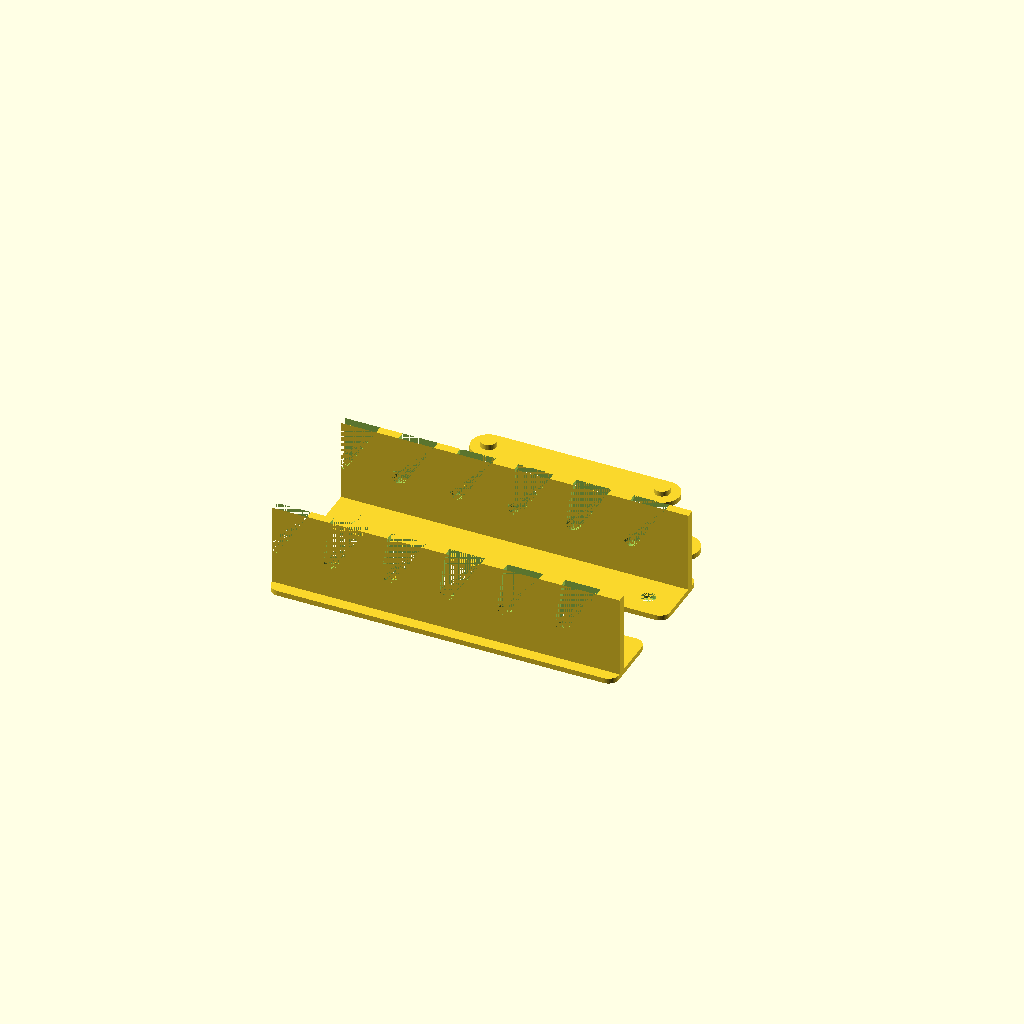
Cell 1 — every parameter at its default value.
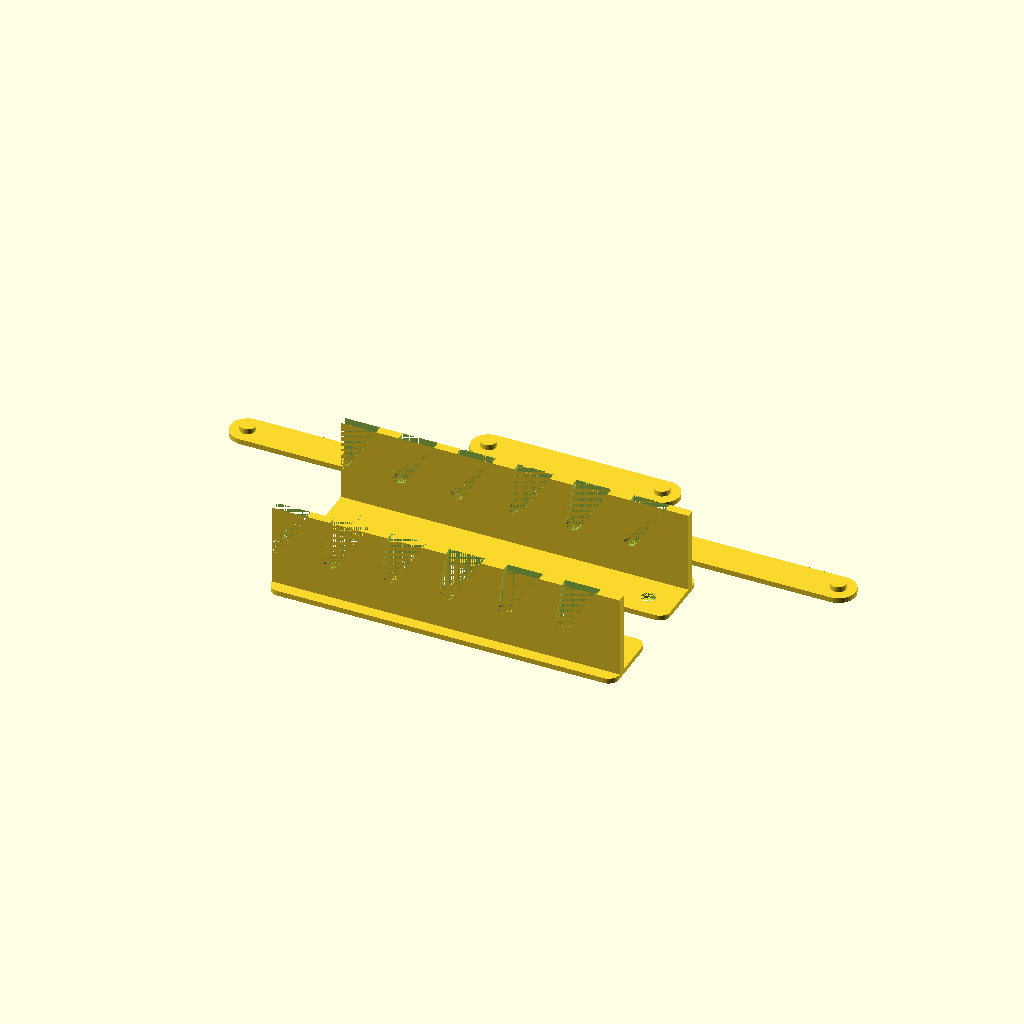
Cell 2 — topBrace set to 180, the other parameters unchanged.
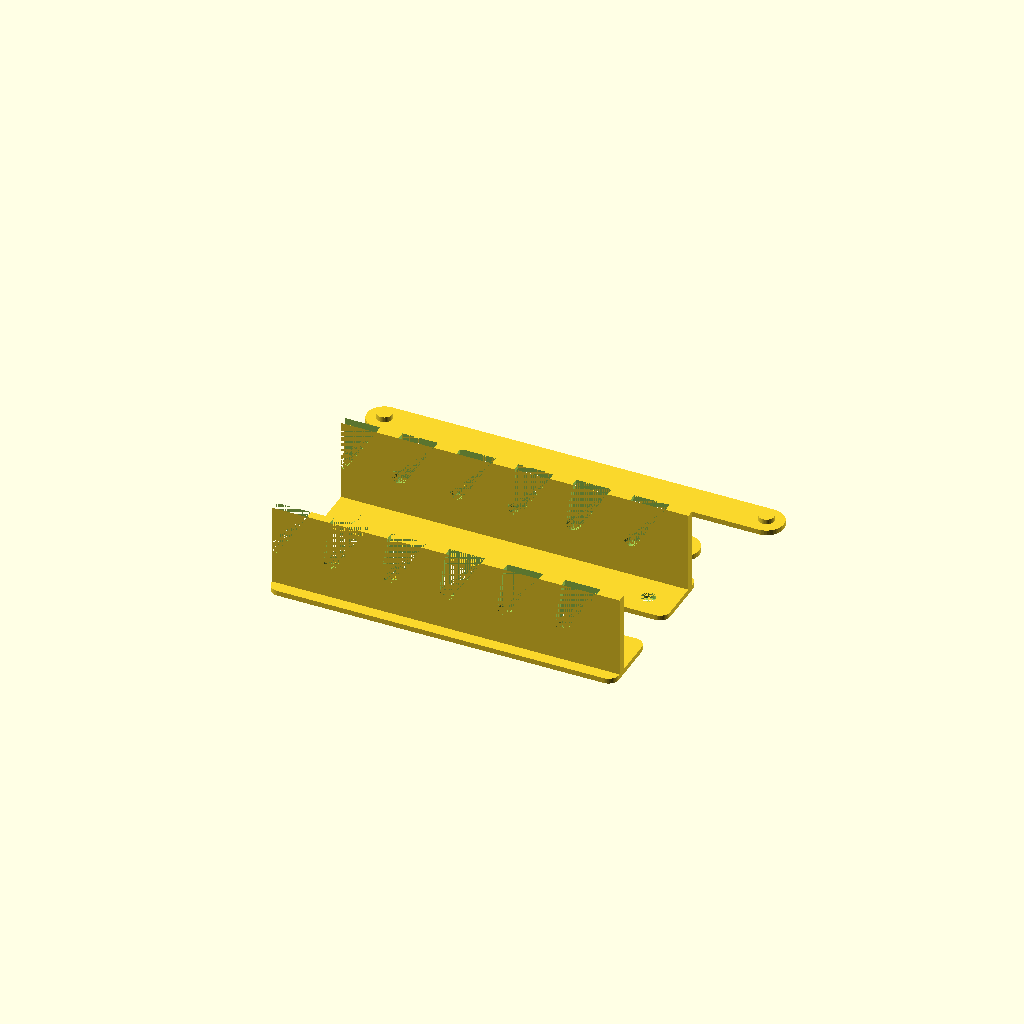
Cell 3 — bottomBrace set to 120, the other parameters unchanged.
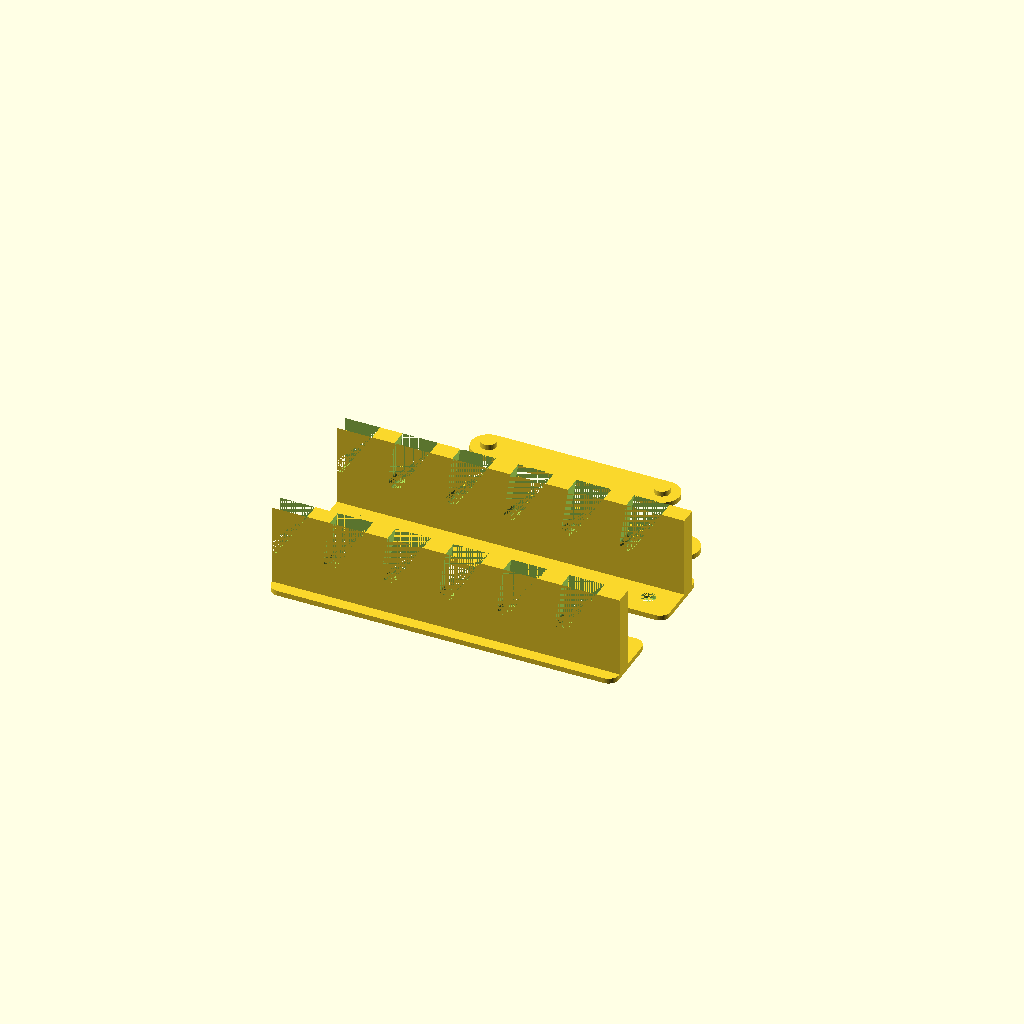
Cell 4 — thickness set to 5, the other parameters unchanged.
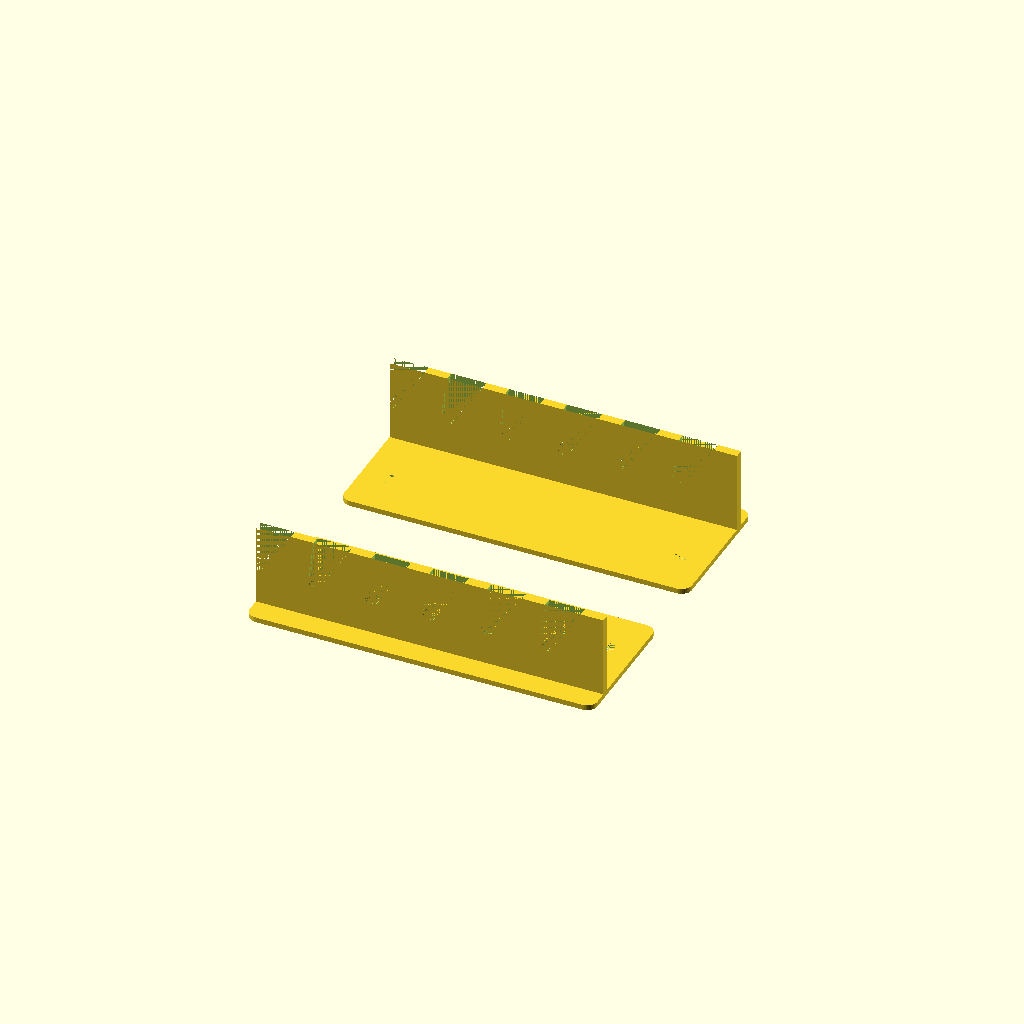
Cell 5 — baseWidth set to 40, the other parameters unchanged.
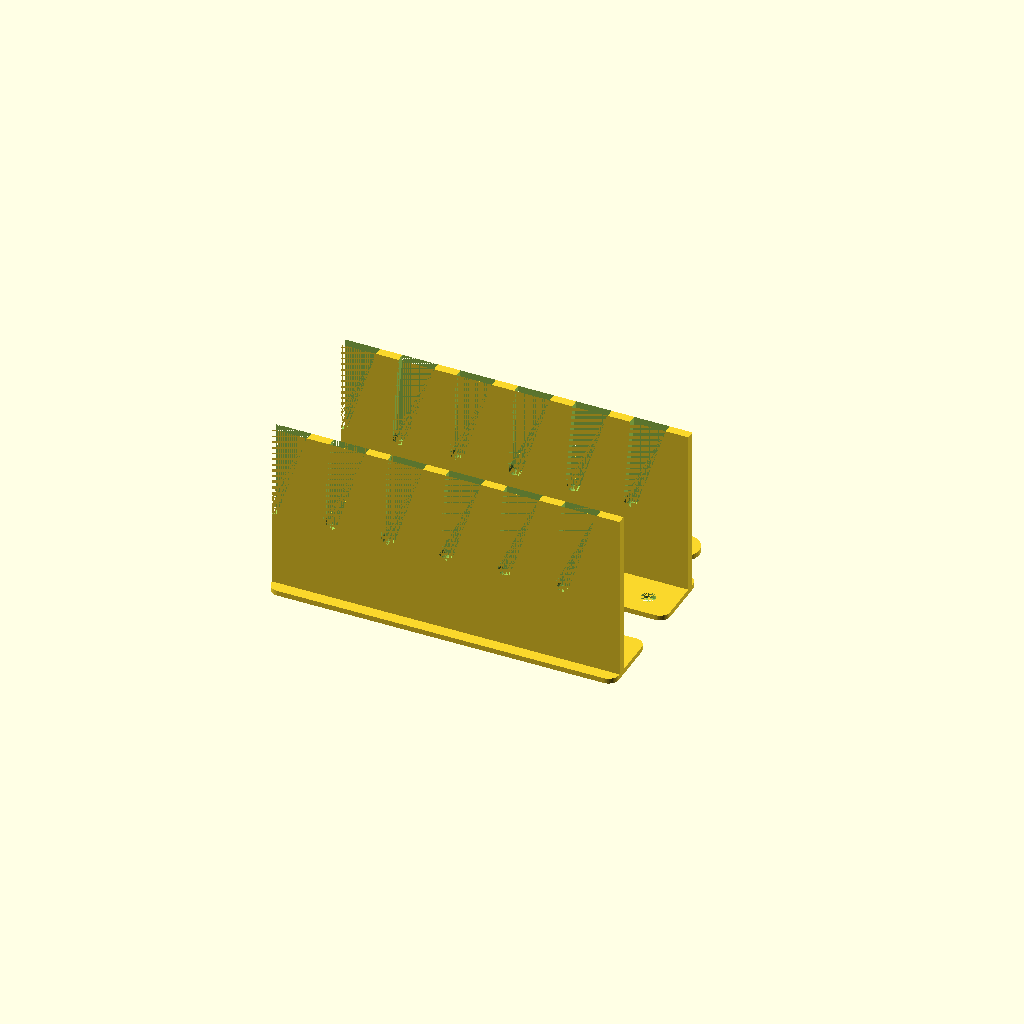
Cell 6: the same model with baseHeight = 50.
One fixed orthographic camera (rotation 55°, 0°, 25°; colour scheme Cornfield) for every cell.
Source of the model, scadFiles/1053020/1716644.scad:
/*

Wrench Table Holder (c) by Jorge Monteiro



Wrench Table Holder is licensed under a

Creative Commons Attribution-ShareAlike 4.0 International.



You should have received a copy of the license along with this

work.  If not, see <http://creativecommons.org/licenses/by-sa/4.0/>.

*/

$fn = 40;



topBrace = 90;

bottomBrace = 60;

//base

thickness = 2.5;

baseWidth = 20;

baseHeight = 25;

baseThickness = 1.5;



// braces

braceWidth = 10;

braceThickness = 1.5;

// socket

maleSocket = 2.2;

femaleSocket = 2;



drawBraces();

drawSides(100, 5);



module drawBraces() {

    

    translate([0, braceWidth + baseWidth + 20, 0]) drawBrace(topBrace);

    translate([0, braceWidth + baseWidth + 40, 0]) drawBrace(bottomBrace);

};



module drawBrace(size) {

    union() {

        roundedRect(size, braceWidth, braceThickness, 5);

        translate([0, 0, braceThickness]) maleSocket(size/2-5, baseThickness);

        translate([0, 0, braceThickness]) maleSocket(-size/2+5, baseThickness);

    };

};



module drawSides(length, slots) {

    

    translate([0, baseWidth + 5, 0]) drawLeftBase(length, slots);

    drawRightBase(length, slots);

};



module wrenchSlots(length, slots) {

    difference() {

        // frame

        rotate([90, 0, 0]) cube([length, baseHeight, thickness]);

        // slots per wrench

        for (i = [0 : slots]) {

            translate([i * length/(slots+1),0,baseHeight]) {

                rotate([90, 90, 0]) {

                    hull(){

                        translate([baseHeight/2,0,0]) cylinder(r=2, h=thickness);

                        translate([0,0,0]) cylinder(r=.1, h=thickness);

                        translate([0,10,0]) cylinder(r=.1, h=thickness);

                    };

                };

            };

        };

    };

};



module drawLeftBase(length, slots) {

    difference() {

        translate([0, baseWidth/6, 0]) roundedRect(length, baseWidth, baseThickness, 3);

        socket(length/2-8, baseThickness);

        socket(-length/2+8, baseThickness);

    }

    translate([-length/2, baseWidth/2, 0]) {

        wrenchSlots(length, slots);

    };

};



module drawRightBase(length, slots) {

    difference() {

        translate([0, -baseWidth/6, 0]) roundedRect(length, baseWidth, baseThickness, 3);

        socket(length/2-8, baseThickness);

        socket(-length/2+8, baseThickness);

    }

    translate([-length/2,-baseWidth/2+thickness,0]) {

        wrenchSlots(length, slots);

    };

};





module socket(location, thick) {

    translate([location, 0, 0]) cylinder(h = thick, r = femaleSocket);

};



module maleSocket(location, thick) {

    translate([location, 0, 0]) cylinder(h = thick, r = maleSocket);

};



module roundedRect(xdim, ydim, zdim, rdim) {

    translate([-xdim/2,-ydim/2,0]){

        hull(){

            translate([xdim-rdim,rdim,0]) cylinder(r=rdim, h=zdim);

            translate([xdim-rdim,ydim-rdim,0]) cylinder(r=rdim, h=zdim);



            translate([rdim,ydim-rdim,0]) cylinder(r=rdim, h=zdim);

            translate([rdim,rdim,0]) cylinder(r=rdim, h=zdim);

        };

    };

};
Customizer parameters (derived from the source; name, type, default, range or options):
topBrace: number, default 90
bottomBrace: number, default 60
thickness: number, default 2.5
baseWidth: number, default 20
baseHeight: number, default 25
baseThickness: number, default 1.5
braceWidth: number, default 10
braceThickness: number, default 1.5
maleSocket: number, default 2.2
femaleSocket: number, default 2
